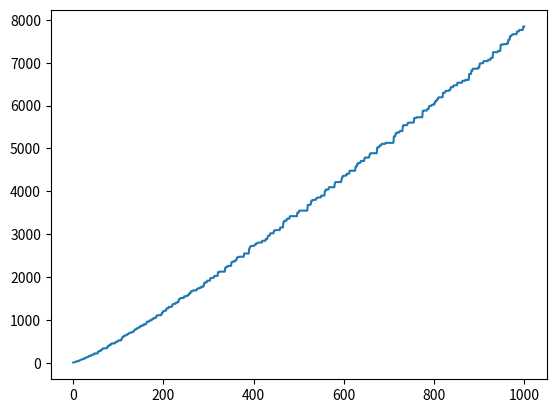

Reproduce this figure in Python.
'''

   This program calculates the arithmetic mean values of all prime numbers in the range from 3 to a given number.

'''
import matplotlib.pyplot as plt
import numpy as np


def create_primes(limit):
    primes_list = [2]
    for num in range(3, limit):
        is_prime = True
        for prime in primes_list:
            if num % prime == 0:
                is_prime = False
                break
        if is_prime:
            primes_list.append(num)
    return primes_list


# Combine pairwise the last prime number in the list with all preceding ones.
def get_mean_numbers(primes_list):
    last_prime = primes_list[-1]
    integers_list = []
    for i in range(len(primes_list) - 1):
        integers_list.append(int(np.mean([primes_list[i], last_prime])))
    return list(set(integers_list))


# Returns the first number whose difference with the previous one is greater than 1.
def get_first_number(int_list):
    previous_num = None
    int_list = sorted(set(int_list))
    for index, num in enumerate(int_list):
        if index == 0:
            previous_num = num
        else:

            diff = num - previous_num
            if diff > 1:
                return int_list[index] - diff + 1
            previous_num = num
    return None


def create_first_numbers_list(limit):
    primes = create_primes(limit)[1:]
    integer_list = []
    first_numbers_list = []
    for index in range(2, len(primes)):

        part_primes = primes[:index]

        integer_list = sorted(set(integer_list + get_mean_numbers(part_primes)))

        last_number = get_first_number(integer_list)

        if last_number is not None:
            first_numbers_list.append(last_number)

    return first_numbers_list


first_numbers = create_first_numbers_list(8000)

plt.plot(first_numbers)
plt.show()
